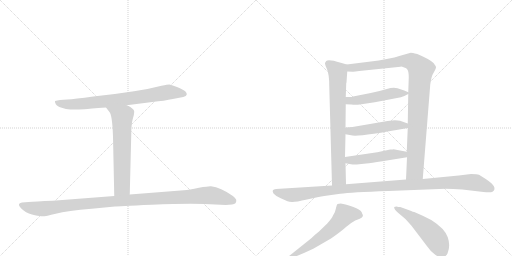
t = 0.00 s
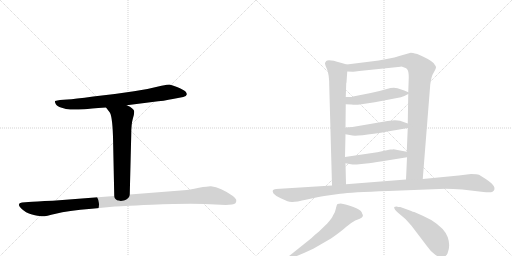
t = 1.96 s
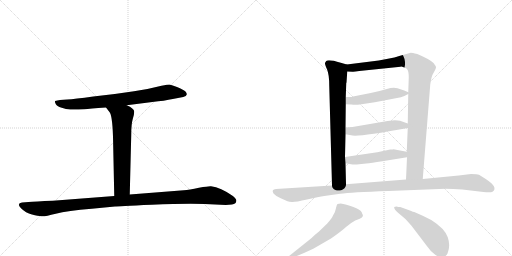
t = 3.91 s
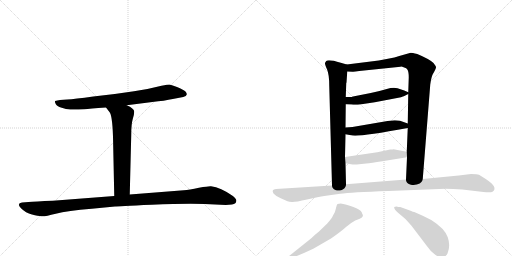
t = 5.86 s
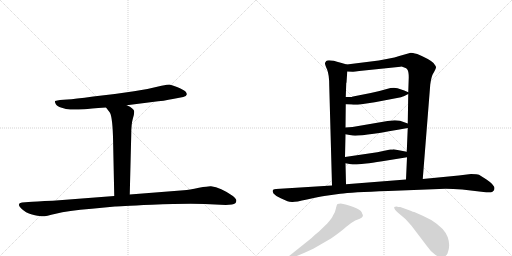
t = 7.82 s
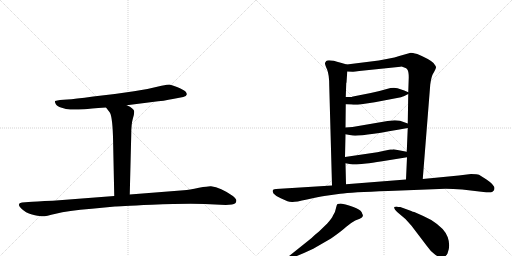
t = 9.77 s

The animated SVG that drew these frames (rendered in a browser with its animation timeline set to each time). Animation: 11 CSS @keyframes rules; one cycle of 9.77 s.

<svg version="1.1" viewBox="0 0 2048 1024" xmlns="http://www.w3.org/2000/svg">
  <g stroke="lightgray" stroke-dasharray="1,1" stroke-width="1" transform="scale(4, 4)">
    <line x1="0" y1="0" x2="256" y2="256"></line>
    <line x1="256" y1="0" x2="0" y2="256"></line>
    <line x1="128" y1="0" x2="128" y2="256"></line>
    <line x1="0" y1="128" x2="256" y2="128"></line>
    <line x1="256" y1="0" x2="512" y2="256"></line>
    <line x1="512" y1="0" x2="256" y2="256"></line>
    <line x1="384" y1="0" x2="384" y2="256"></line>
    <line x1="256" y1="128" x2="512" y2="128"></line>
  </g>
<g transform="scale(1, -1) translate(0, -850)">
   <style type="text/css">
    @keyframes keyframes0 {
      from {
       stroke: black;
       stroke-dashoffset: 771;
       stroke-width: 128;
       }
       72% {
       animation-timing-function: step-end;
       stroke: black;
       stroke-dashoffset: 0;
       stroke-width: 128;
       }
       to {
       stroke: black;
       stroke-width: 1024;
       }
       }
       #make-me-a-hanzi-animation-0 {
         animation: keyframes0 0.877441s both;
         animation-delay: 0.000000s;
         animation-timing-function: linear;
       }
    @keyframes keyframes1 {
      from {
       stroke: black;
       stroke-dashoffset: 643;
       stroke-width: 128;
       }
       68% {
       animation-timing-function: step-end;
       stroke: black;
       stroke-dashoffset: 0;
       stroke-width: 128;
       }
       to {
       stroke: black;
       stroke-width: 1024;
       }
       }
       #make-me-a-hanzi-animation-1 {
         animation: keyframes1 0.773275s both;
         animation-delay: 0.877441s;
         animation-timing-function: linear;
       }
    @keyframes keyframes2 {
      from {
       stroke: black;
       stroke-dashoffset: 1106;
       stroke-width: 128;
       }
       78% {
       animation-timing-function: step-end;
       stroke: black;
       stroke-dashoffset: 0;
       stroke-width: 128;
       }
       to {
       stroke: black;
       stroke-width: 1024;
       }
       }
       #make-me-a-hanzi-animation-2 {
         animation: keyframes2 1.150065s both;
         animation-delay: 1.650716s;
         animation-timing-function: linear;
       }
    @keyframes keyframes3 {
      from {
       stroke: black;
       stroke-dashoffset: 760;
       stroke-width: 128;
       }
       71% {
       animation-timing-function: step-end;
       stroke: black;
       stroke-dashoffset: 0;
       stroke-width: 128;
       }
       to {
       stroke: black;
       stroke-width: 1024;
       }
       }
       #make-me-a-hanzi-animation-3 {
         animation: keyframes3 0.868490s both;
         animation-delay: 2.800781s;
         animation-timing-function: linear;
       }
    @keyframes keyframes4 {
      from {
       stroke: black;
       stroke-dashoffset: 1007;
       stroke-width: 128;
       }
       77% {
       animation-timing-function: step-end;
       stroke: black;
       stroke-dashoffset: 0;
       stroke-width: 128;
       }
       to {
       stroke: black;
       stroke-width: 1024;
       }
       }
       #make-me-a-hanzi-animation-4 {
         animation: keyframes4 1.069499s both;
         animation-delay: 3.669271s;
         animation-timing-function: linear;
       }
    @keyframes keyframes5 {
      from {
       stroke: black;
       stroke-dashoffset: 499;
       stroke-width: 128;
       }
       62% {
       animation-timing-function: step-end;
       stroke: black;
       stroke-dashoffset: 0;
       stroke-width: 128;
       }
       to {
       stroke: black;
       stroke-width: 1024;
       }
       }
       #make-me-a-hanzi-animation-5 {
         animation: keyframes5 0.656087s both;
         animation-delay: 4.738770s;
         animation-timing-function: linear;
       }
    @keyframes keyframes6 {
      from {
       stroke: black;
       stroke-dashoffset: 497;
       stroke-width: 128;
       }
       62% {
       animation-timing-function: step-end;
       stroke: black;
       stroke-dashoffset: 0;
       stroke-width: 128;
       }
       to {
       stroke: black;
       stroke-width: 1024;
       }
       }
       #make-me-a-hanzi-animation-6 {
         animation: keyframes6 0.654460s both;
         animation-delay: 5.394857s;
         animation-timing-function: linear;
       }
    @keyframes keyframes7 {
      from {
       stroke: black;
       stroke-dashoffset: 495;
       stroke-width: 128;
       }
       62% {
       animation-timing-function: step-end;
       stroke: black;
       stroke-dashoffset: 0;
       stroke-width: 128;
       }
       to {
       stroke: black;
       stroke-width: 1024;
       }
       }
       #make-me-a-hanzi-animation-7 {
         animation: keyframes7 0.652832s both;
         animation-delay: 6.049316s;
         animation-timing-function: linear;
       }
    @keyframes keyframes8 {
      from {
       stroke: black;
       stroke-dashoffset: 1126;
       stroke-width: 128;
       }
       79% {
       animation-timing-function: step-end;
       stroke: black;
       stroke-dashoffset: 0;
       stroke-width: 128;
       }
       to {
       stroke: black;
       stroke-width: 1024;
       }
       }
       #make-me-a-hanzi-animation-8 {
         animation: keyframes8 1.166341s both;
         animation-delay: 6.702148s;
         animation-timing-function: linear;
       }
    @keyframes keyframes9 {
      from {
       stroke: black;
       stroke-dashoffset: 600;
       stroke-width: 128;
       }
       66% {
       animation-timing-function: step-end;
       stroke: black;
       stroke-dashoffset: 0;
       stroke-width: 128;
       }
       to {
       stroke: black;
       stroke-width: 1024;
       }
       }
       #make-me-a-hanzi-animation-9 {
         animation: keyframes9 0.738281s both;
         animation-delay: 7.868490s;
         animation-timing-function: linear;
       }
    @keyframes keyframes10 {
      from {
       stroke: black;
       stroke-dashoffset: 515;
       stroke-width: 128;
       }
       63% {
       animation-timing-function: step-end;
       stroke: black;
       stroke-dashoffset: 0;
       stroke-width: 128;
       }
       to {
       stroke: black;
       stroke-width: 1024;
       }
       }
       #make-me-a-hanzi-animation-10 {
         animation: keyframes10 0.669108s both;
         animation-delay: 8.606771s;
         animation-timing-function: linear;
       }
</style>
<path d="M 507 429 L 609 442 Q 659 447 691 454 L 733 462 Q 746 465 747 472 Q 748 478 741 485 Q 734 491 708 502 Q 683 512 677 512 Q 671 512 646 507 Q 597 494 536 485 L 459 474 L 373 464 Q 297 454 269 452 L 240 450 Q 229 449 220 446 Q 219 440 223 434 Q 226 425 247 419 Q 264 412 281 412 Q 299 411 338 413 Q 356 415 424 420 L 507 429 Z" fill="lightgray"></path> 
<path d="M 424 420 L 437 403 Q 449 392 452 304 L 457 66 C 458 36 518 42 519 72 L 525 313 Q 525 353 531 374 Q 537 394 537 403 Q 537 411 529 416 Q 522 423 507 429 C 480 442 406 444 424 420 Z" fill="lightgray"></path> 
<path d="M 457 66 L 211 47 Q 140 44 114 42 L 88 40 Q 65 36 84 17 Q 103 -2 128 -8 Q 153 -14 165 -15 Q 178 -17 223 -5 Q 269 7 367 15 L 460 24 Q 468 25 607 31 Q 746 37 819 34 L 903 30 L 928 32 Q 947 34 945 50 Q 944 56 930 67 Q 883 100 844 105 Q 836 106 796 99 Q 756 91 735 89 L 519 72 L 457 66 Z" fill="lightgray"></path> 
<path d="M 1317 507 L 1328 108 C 1329 78 1385 83 1384 113 L 1382 197 L 1380 222 L 1382 313 L 1382 340 L 1383 433 L 1383 462 L 1385 518 L 1386 520 L 1389 564 C 1391 591 1391 591 1387 592 L 1363 599 Q 1314 614 1305 606 Q 1302 602 1300 598 Q 1299 593 1308 573 Q 1317 552 1317 507 Z" fill="lightgray"></path> 
<path d="M 1691 134 L 1721 512 Q 1725 541 1731 553 Q 1745 577 1744 582 Q 1743 586 1734 598 Q 1717 614 1669 634 Q 1648 639 1643 639 L 1597 626 Q 1578 620 1557 616 L 1515 608 L 1387 592 C 1357 588 1359 565 1389 564 L 1410 563 Q 1415 562 1437 566 L 1602 583 Q 1604 585 1617 580 Q 1626 579 1630 571 Q 1635 563 1635 540 L 1633 481 L 1633 474 L 1631 356 L 1631 338 L 1627 243 L 1628 221 L 1624 132 C 1623 102 1689 104 1691 134 Z" fill="lightgray"></path> 
<path d="M 1383 433 L 1405 432 Q 1423 430 1439 432 L 1499 441 L 1604 461 Q 1612 463 1633 474 C 1640 478 1640 478 1633 481 L 1617 488 L 1590 497 Q 1573 502 1547 494 Q 1521 486 1483 478 L 1412 464 Q 1408 462 1398 462 L 1383 462 C 1353 462 1353 434 1383 433 Z" fill="lightgray"></path> 
<path d="M 1382 313 L 1410 308 Q 1442 303 1631 338 C 1661 343 1659 346 1631 356 L 1600 367 Q 1592 369 1579 369 L 1550 366 L 1410 342 L 1382 340 C 1352 338 1352 318 1382 313 Z" fill="lightgray"></path> 
<path d="M 1382 197 L 1404 193 Q 1406 192 1427 192 L 1465 196 Q 1484 198 1529 205 L 1628 221 C 1658 226 1656 237 1627 243 L 1574 253 Q 1573 252 1561 252 L 1509 241 L 1380 222 C 1350 218 1352 202 1382 197 Z" fill="lightgray"></path> 
<path d="M 1328 108 L 1104 94 Q 1084 93 1094 76 Q 1102 66 1123 57 L 1150 45 Q 1157 42 1168 42 Q 1180 41 1228 52 Q 1276 63 1297 66 L 1361 75 Q 1403 81 1553 86 L 1757 94 Q 1792 96 1849 92 L 1934 82 Q 1963 79 1970 83 Q 1994 100 1946 132 L 1916 151 Q 1909 154 1884 154 L 1835 148 L 1691 134 L 1624 132 L 1384 113 L 1328 108 Z" fill="lightgray"></path> 
<path d="M 1160 -184 L 1177 -178 Q 1211 -165 1253 -145 L 1324 -104 Q 1367 -74 1384 -58 Q 1402 -42 1421 -32 L 1439 -25 Q 1450 -20 1451 -15 Q 1453 -11 1449 -5 Q 1445 19 1363 36 Q 1356 36 1350 34 Q 1347 32 1344 18 Q 1342 3 1332 -12 Q 1327 -24 1309 -44 L 1276 -76 L 1259 -90 Q 1247 -102 1239 -108 L 1154 -176 Q 1150 -179 1150 -183 Q 1151 -187 1160 -184 Z" fill="lightgray"></path> 
<path d="M 1587 24 Q 1579 24 1577 22 Q 1575 15 1591 0 Q 1622 -23 1646 -53 L 1706 -132 Q 1723 -157 1741 -169 Q 1775 -192 1790 -164 Q 1803 -134 1791 -99 Q 1779 -64 1725 -30 L 1693 -14 L 1657 2 Q 1651 3 1645 6 L 1601 22 Q 1591 22 1587 24 Z" fill="lightgray"></path> 
      <clipPath id="make-me-a-hanzi-clip-0">
      <path d="M 507 429 L 609 442 Q 659 447 691 454 L 733 462 Q 746 465 747 472 Q 748 478 741 485 Q 734 491 708 502 Q 683 512 677 512 Q 671 512 646 507 Q 597 494 536 485 L 459 474 L 373 464 Q 297 454 269 452 L 240 450 Q 229 449 220 446 Q 219 440 223 434 Q 226 425 247 419 Q 264 412 281 412 Q 299 411 338 413 Q 356 415 424 420 L 507 429 Z" fill="lightgray"></path>
      </clipPath>
      <path clip-path="url(#make-me-a-hanzi-clip-0)" d="M 226 441 L 258 433 L 298 433 L 497 453 L 675 482 L 736 475 " fill="none" id="make-me-a-hanzi-animation-0" stroke-dasharray="643 1286" stroke-linecap="round"></path>

      <clipPath id="make-me-a-hanzi-clip-1">
      <path d="M 424 420 L 437 403 Q 449 392 452 304 L 457 66 C 458 36 518 42 519 72 L 525 313 Q 525 353 531 374 Q 537 394 537 403 Q 537 411 529 416 Q 522 423 507 429 C 480 442 406 444 424 420 Z" fill="lightgray"></path>
      </clipPath>
      <path clip-path="url(#make-me-a-hanzi-clip-1)" d="M 431 419 L 489 384 L 488 101 L 464 74 " fill="none" id="make-me-a-hanzi-animation-1" stroke-dasharray="515 1030" stroke-linecap="round"></path>

      <clipPath id="make-me-a-hanzi-clip-2">
      <path d="M 457 66 L 211 47 Q 140 44 114 42 L 88 40 Q 65 36 84 17 Q 103 -2 128 -8 Q 153 -14 165 -15 Q 178 -17 223 -5 Q 269 7 367 15 L 460 24 Q 468 25 607 31 Q 746 37 819 34 L 903 30 L 928 32 Q 947 34 945 50 Q 944 56 930 67 Q 883 100 844 105 Q 836 106 796 99 Q 756 91 735 89 L 519 72 L 457 66 Z" fill="lightgray"></path>
      </clipPath>
      <path clip-path="url(#make-me-a-hanzi-clip-2)" d="M 87 28 L 120 19 L 176 15 L 498 49 L 826 69 L 866 65 L 931 47 " fill="none" id="make-me-a-hanzi-animation-2" stroke-dasharray="978 1956" stroke-linecap="round"></path>

      <clipPath id="make-me-a-hanzi-clip-3">
      <path d="M 1317 507 L 1328 108 C 1329 78 1385 83 1384 113 L 1382 197 L 1380 222 L 1382 313 L 1382 340 L 1383 433 L 1383 462 L 1385 518 L 1386 520 L 1389 564 C 1391 591 1391 591 1387 592 L 1363 599 Q 1314 614 1305 606 Q 1302 602 1300 598 Q 1299 593 1308 573 Q 1317 552 1317 507 Z" fill="lightgray"></path>
      </clipPath>
      <path clip-path="url(#make-me-a-hanzi-clip-3)" d="M 1313 596 L 1344 572 L 1352 544 L 1355 139 L 1334 116 " fill="none" id="make-me-a-hanzi-animation-3" stroke-dasharray="632 1264" stroke-linecap="round"></path>

      <clipPath id="make-me-a-hanzi-clip-4">
      <path d="M 1691 134 L 1721 512 Q 1725 541 1731 553 Q 1745 577 1744 582 Q 1743 586 1734 598 Q 1717 614 1669 634 Q 1648 639 1643 639 L 1597 626 Q 1578 620 1557 616 L 1515 608 L 1387 592 C 1357 588 1359 565 1389 564 L 1410 563 Q 1415 562 1437 566 L 1602 583 Q 1604 585 1617 580 Q 1626 579 1630 571 Q 1635 563 1635 540 L 1633 481 L 1633 474 L 1631 356 L 1631 338 L 1627 243 L 1628 221 L 1624 132 C 1623 102 1689 104 1691 134 Z" fill="lightgray"></path>
      </clipPath>
      <path clip-path="url(#make-me-a-hanzi-clip-4)" d="M 1395 586 L 1405 578 L 1627 606 L 1653 601 L 1683 571 L 1661 176 L 1657 164 L 1630 139 " fill="none" id="make-me-a-hanzi-animation-4" stroke-dasharray="879 1758" stroke-linecap="round"></path>

      <clipPath id="make-me-a-hanzi-clip-5">
      <path d="M 1383 433 L 1405 432 Q 1423 430 1439 432 L 1499 441 L 1604 461 Q 1612 463 1633 474 C 1640 478 1640 478 1633 481 L 1617 488 L 1590 497 Q 1573 502 1547 494 Q 1521 486 1483 478 L 1412 464 Q 1408 462 1398 462 L 1383 462 C 1353 462 1353 434 1383 433 Z" fill="lightgray"></path>
      </clipPath>
      <path clip-path="url(#make-me-a-hanzi-clip-5)" d="M 1389 440 L 1398 447 L 1459 453 L 1572 477 L 1627 478 " fill="none" id="make-me-a-hanzi-animation-5" stroke-dasharray="371 742" stroke-linecap="round"></path>

      <clipPath id="make-me-a-hanzi-clip-6">
      <path d="M 1382 313 L 1410 308 Q 1442 303 1631 338 C 1661 343 1659 346 1631 356 L 1600 367 Q 1592 369 1579 369 L 1550 366 L 1410 342 L 1382 340 C 1352 338 1352 318 1382 313 Z" fill="lightgray"></path>
      </clipPath>
      <path clip-path="url(#make-me-a-hanzi-clip-6)" d="M 1390 333 L 1397 326 L 1414 325 L 1574 349 L 1615 345 L 1624 352 " fill="none" id="make-me-a-hanzi-animation-6" stroke-dasharray="369 738" stroke-linecap="round"></path>

      <clipPath id="make-me-a-hanzi-clip-7">
      <path d="M 1382 197 L 1404 193 Q 1406 192 1427 192 L 1465 196 Q 1484 198 1529 205 L 1628 221 C 1658 226 1656 237 1627 243 L 1574 253 Q 1573 252 1561 252 L 1509 241 L 1380 222 C 1350 218 1352 202 1382 197 Z" fill="lightgray"></path>
      </clipPath>
      <path clip-path="url(#make-me-a-hanzi-clip-7)" d="M 1388 216 L 1396 209 L 1444 212 L 1569 233 L 1614 232 L 1620 226 " fill="none" id="make-me-a-hanzi-animation-7" stroke-dasharray="367 734" stroke-linecap="round"></path>

      <clipPath id="make-me-a-hanzi-clip-8">
      <path d="M 1328 108 L 1104 94 Q 1084 93 1094 76 Q 1102 66 1123 57 L 1150 45 Q 1157 42 1168 42 Q 1180 41 1228 52 Q 1276 63 1297 66 L 1361 75 Q 1403 81 1553 86 L 1757 94 Q 1792 96 1849 92 L 1934 82 Q 1963 79 1970 83 Q 1994 100 1946 132 L 1916 151 Q 1909 154 1884 154 L 1835 148 L 1691 134 L 1624 132 L 1384 113 L 1328 108 Z" fill="lightgray"></path>
      </clipPath>
      <path clip-path="url(#make-me-a-hanzi-clip-8)" d="M 1101 84 L 1179 70 L 1408 98 L 1830 121 L 1901 120 L 1963 96 " fill="none" id="make-me-a-hanzi-animation-8" stroke-dasharray="998 1996" stroke-linecap="round"></path>

      <clipPath id="make-me-a-hanzi-clip-9">
      <path d="M 1160 -184 L 1177 -178 Q 1211 -165 1253 -145 L 1324 -104 Q 1367 -74 1384 -58 Q 1402 -42 1421 -32 L 1439 -25 Q 1450 -20 1451 -15 Q 1453 -11 1449 -5 Q 1445 19 1363 36 Q 1356 36 1350 34 Q 1347 32 1344 18 Q 1342 3 1332 -12 Q 1327 -24 1309 -44 L 1276 -76 L 1259 -90 Q 1247 -102 1239 -108 L 1154 -176 Q 1150 -179 1150 -183 Q 1151 -187 1160 -184 Z" fill="lightgray"></path>
      </clipPath>
      <path clip-path="url(#make-me-a-hanzi-clip-9)" d="M 1439 -12 L 1407 -6 L 1377 -12 L 1317 -76 L 1239 -133 L 1155 -181 " fill="none" id="make-me-a-hanzi-animation-9" stroke-dasharray="472 944" stroke-linecap="round"></path>

      <clipPath id="make-me-a-hanzi-clip-10">
      <path d="M 1587 24 Q 1579 24 1577 22 Q 1575 15 1591 0 Q 1622 -23 1646 -53 L 1706 -132 Q 1723 -157 1741 -169 Q 1775 -192 1790 -164 Q 1803 -134 1791 -99 Q 1779 -64 1725 -30 L 1693 -14 L 1657 2 Q 1651 3 1645 6 L 1601 22 Q 1591 22 1587 24 Z" fill="lightgray"></path>
      </clipPath>
      <path clip-path="url(#make-me-a-hanzi-clip-10)" d="M 1583 19 L 1653 -23 L 1711 -69 L 1744 -106 L 1767 -155 " fill="none" id="make-me-a-hanzi-animation-10" stroke-dasharray="387 774" stroke-linecap="round"></path>

</g>
</svg>
